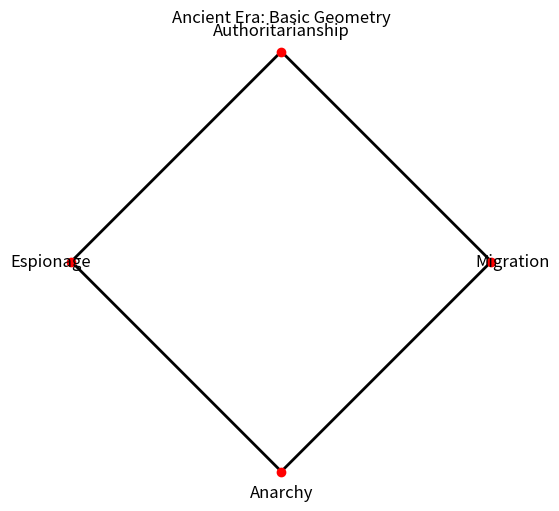

The matplotlib source for this figure:
# Ancient Era - Basic Node Points and Edges Visualization
import matplotlib.pyplot as plt

# Define the node points and their coordinates in the diamond shape
points_ancient = {
    "Authoritarianship": (0, 1),
    "Espionage": (-1, 0),
    "Anarchy": (0, -1),
    "Migration": (1, 0)
}

# Define the connections (edges) between the points
edges_ancient = [
    ("Authoritarianship", "Espionage"),
    ("Espionage", "Anarchy"),
    ("Anarchy", "Migration"),
    ("Migration", "Authoritarianship"),
]

# Create the figure and axis
fig, ax = plt.subplots(figsize=(6, 6))

# Plot the edges
for edge in edges_ancient:
    point1, point2 = edge
    x_values = [points_ancient[point1][0], points_ancient[point2][0]]
    y_values = [points_ancient[point1][1], points_ancient[point2][1]]
    ax.plot(x_values, y_values, 'k-', lw=2)

# Plot the nodes
for point, coord in points_ancient.items():
    ax.plot(coord[0], coord[1], 'ro')
    ax.text(coord[0] * 1.1, coord[1] * 1.1, point, ha='center', va='center', fontsize=12)

ax.set_aspect('equal')
ax.axis('off')
plt.title("Ancient Era: Basic Geometry")
plt.show()
